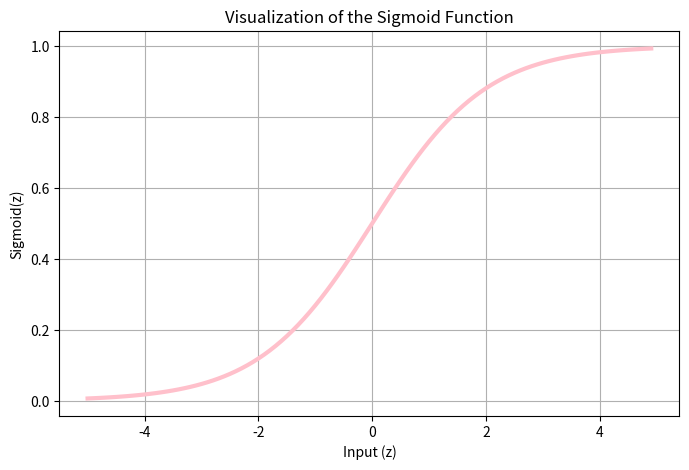

Here is the Python script that generated this plot:
import numpy as np
import matplotlib.pyplot as plt
def sigmoid(z):
    return 1 / (1 + np.exp(-z))
x = np.arange(-5, 5, 0.1)
plt.figure(figsize=(8, 5))
plt.plot(x, sigmoid(x), color='pink', linewidth=3)

plt.title("Visualization of the Sigmoid Function")
plt.xlabel("Input (z)")
plt.ylabel("Sigmoid(z)")
plt.grid(True)
plt.show()
